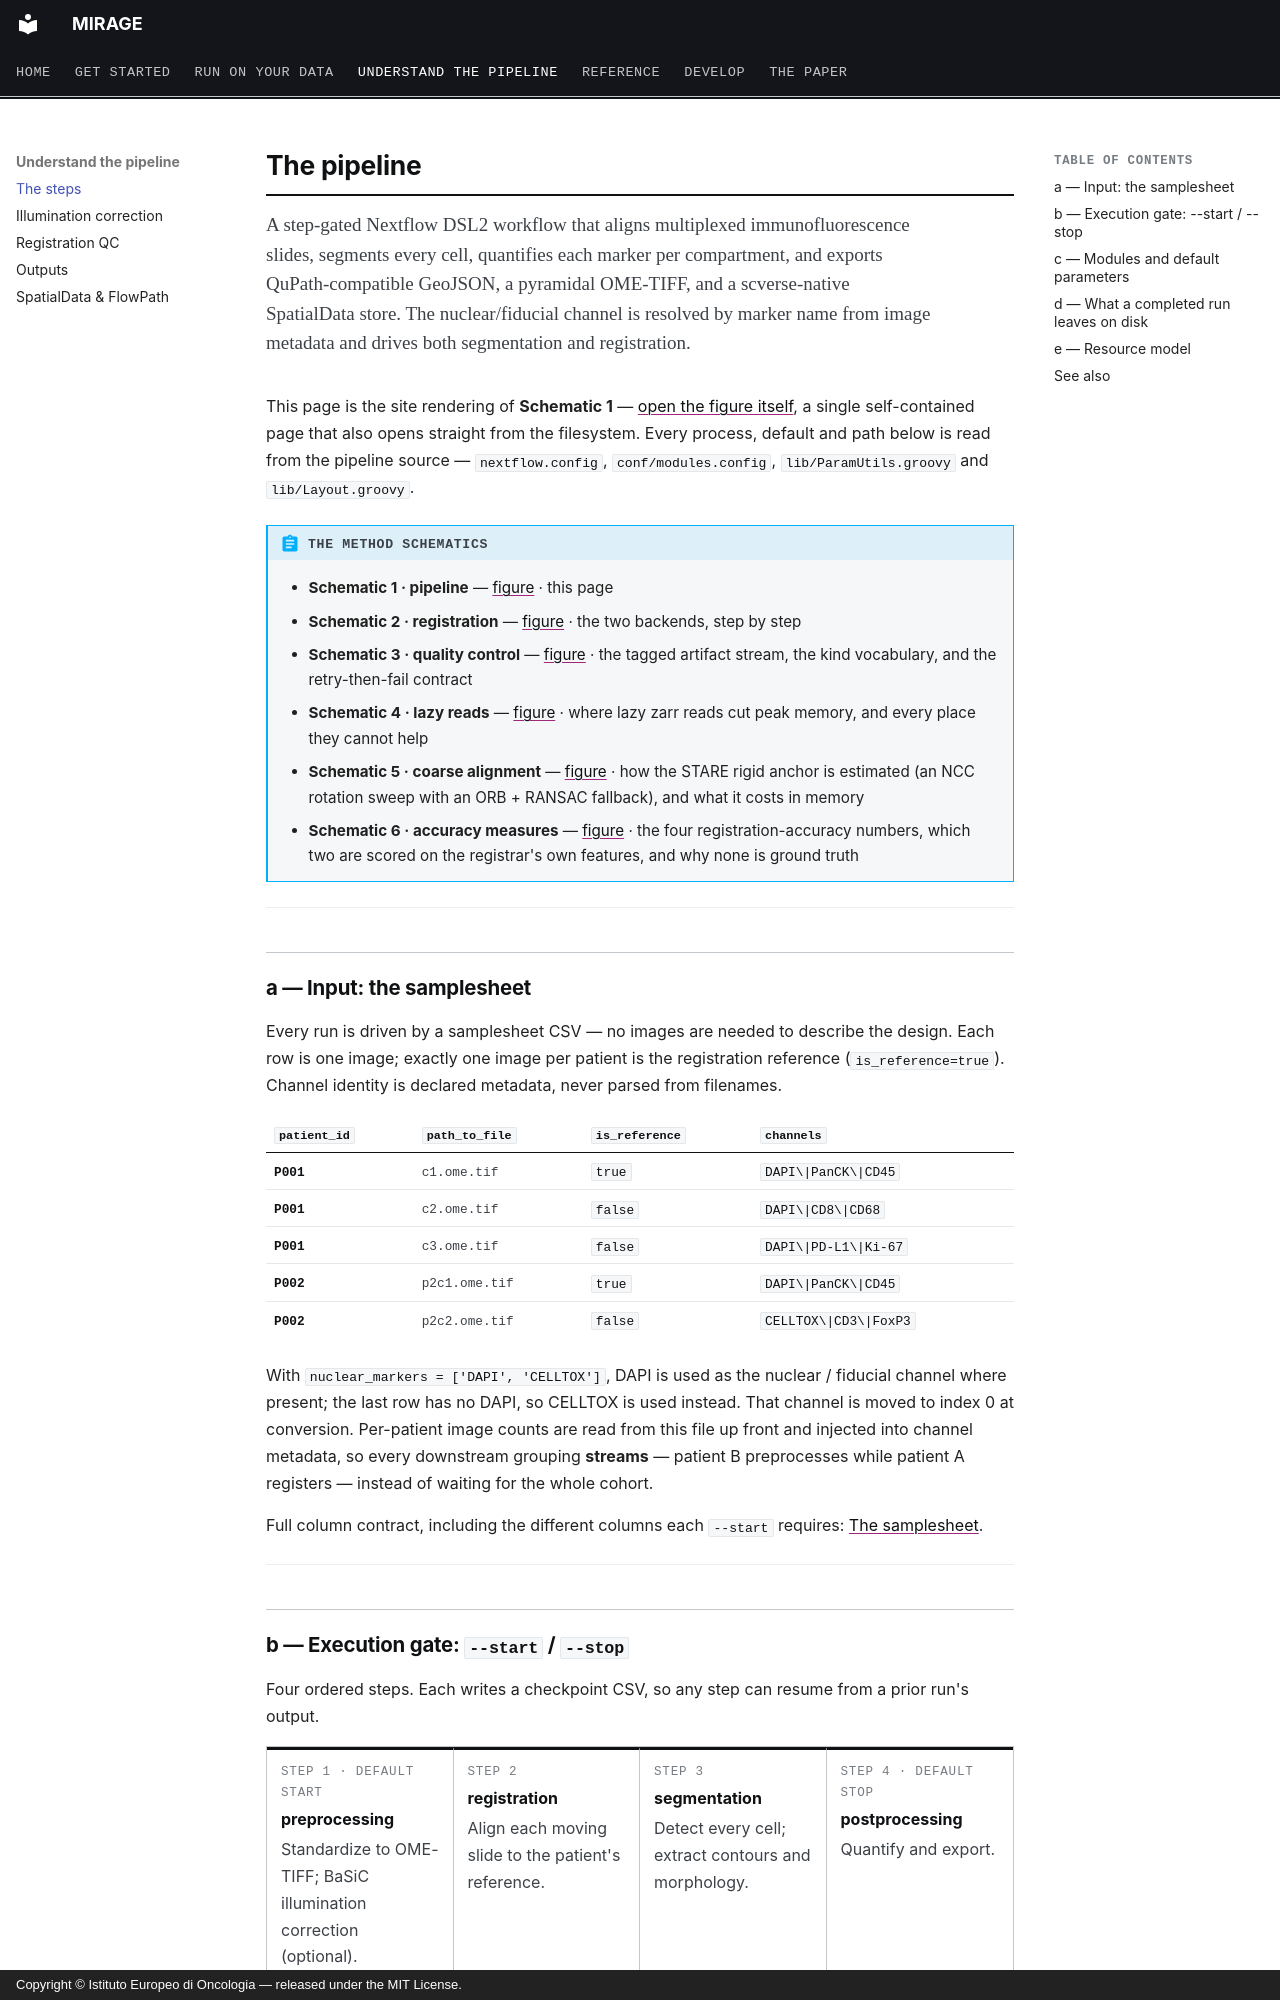

repository: sceriff0/mirage · page: pipeline/index.html · generator: mkdocs · copyright: Copyright © Istituto Europeo di Oncologia — released under the MIT License.

# The pipeline

<p class="standfirst">A step-gated Nextflow DSL2 workflow that aligns multiplexed immunofluorescence
slides, segments every cell, quantifies each marker per compartment, and exports QuPath-compatible
GeoJSON, a pyramidal OME-TIFF, and a scverse-native SpatialData store. The nuclear/fiducial channel is
resolved by marker name from image metadata and drives both segmentation and registration.</p>

This page is the site rendering of **Schematic 1** —
[open the figure itself](figures/pipeline-schematic.html){ target=_blank }, a
single self-contained page that also opens straight from the filesystem. Every
process, default and path below is read from the pipeline source —
`nextflow.config`, `conf/modules.config`, `lib/ParamUtils.groovy` and
`lib/Layout.groovy`.

!!! abstract "The method schematics"
    - **Schematic 1 · pipeline** — [figure](figures/pipeline-schematic.html){ target=_blank } · this page
    - **Schematic 2 · registration** — [figure](figures/registration-schematic.html){ target=_blank } ·
      the two backends, step by step
    - **Schematic 3 · quality control** — [figure](figures/qc-schematic.html){ target=_blank } ·
      the tagged artifact stream, the kind vocabulary, and the retry-then-fail contract
    - **Schematic 4 · lazy reads** — [figure](figures/zarr-schematic.html){ target=_blank } ·
      where lazy zarr reads cut peak memory, and every place they cannot help
    - **Schematic 5 · coarse alignment** — [figure](figures/coarse-schematic.html){ target=_blank } ·
      how the STARE rigid anchor is estimated (an NCC rotation sweep with an ORB + RANSAC
      fallback), and what it costs in memory
    - **Schematic 6 · accuracy measures** — [figure](figures/accuracy-schematic.html){ target=_blank } ·
      the four registration-accuracy numbers, which two are scored on the registrar's own features, and why none is ground truth

---

## a — Input: the samplesheet

Every run is driven by a samplesheet CSV — no images are needed to describe the
design. Each row is one image; exactly one image per patient is the registration
reference (`is_reference=true`). Channel identity is declared metadata, never
parsed from filenames.

| `patient_id` | `path_to_file` | `is_reference` | `channels` |
|---|---|---|---|
| `P001` | `c1.ome.tif` | `true` | `DAPI\|PanCK\|CD45` |
| `P001` | `c2.ome.tif` | `false` | `DAPI\|CD8\|CD68` |
| `P001` | `c3.ome.tif` | `false` | `DAPI\|PD-L1\|Ki-67` |
| `P002` | `p2c1.ome.tif` | `true` | `DAPI\|PanCK\|CD45` |
| `P002` | `p2c2.ome.tif` | `false` | `CELLTOX\|CD3\|FoxP3` |

With `nuclear_markers = ['DAPI', 'CELLTOX']`, DAPI is used as the nuclear /
fiducial channel where present; the last row has no DAPI, so CELLTOX is used
instead. That channel is moved to index 0 at conversion. Per-patient image counts
are read from this file up front and injected into channel metadata, so every
downstream grouping **streams** — patient B preprocesses while patient A
registers — instead of waiting for the whole cohort.

Full column contract, including the different columns each `--start` requires:
[The samplesheet](samplesheet.md).

---
